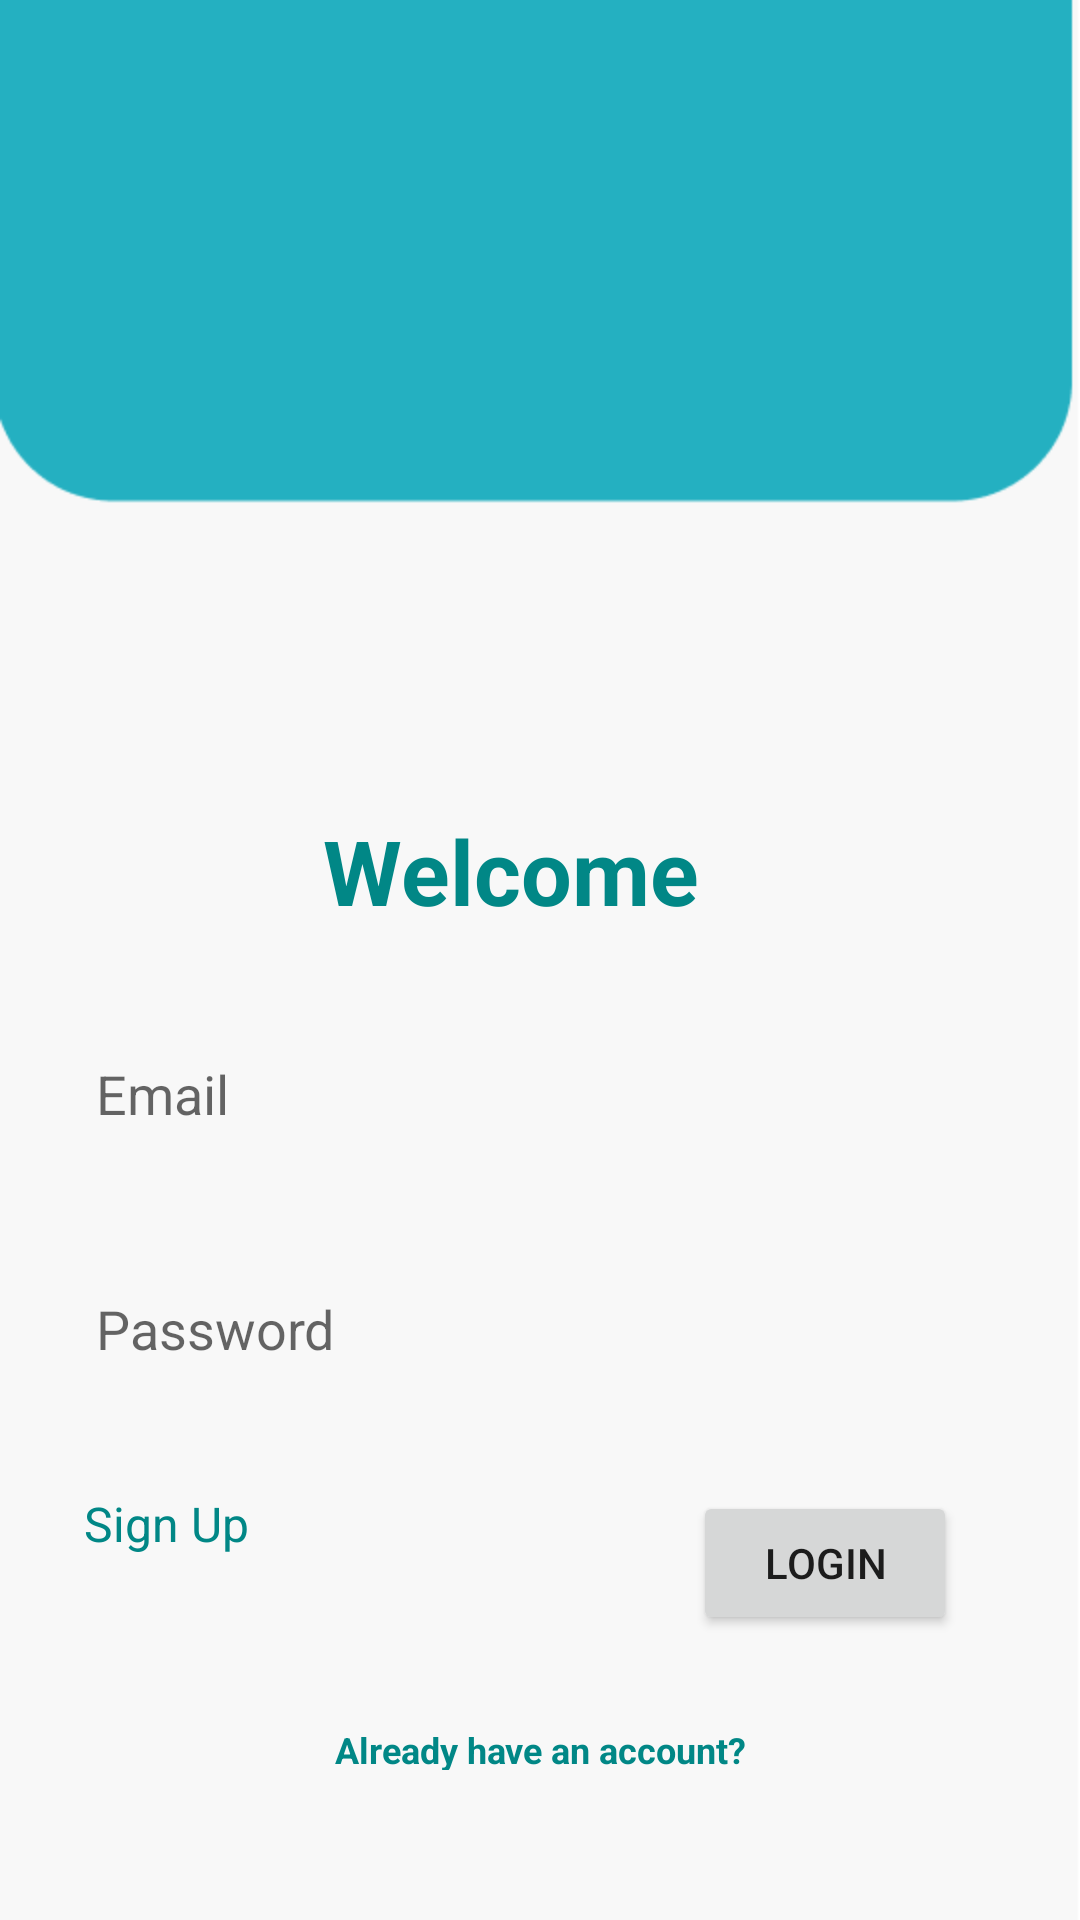

Android layout source for this screen:
<!-- AndroidManifest.xml: activity theme Theme.Register.NoActionBar -->
<!-- res/layout/activity_login.xml -->
<?xml version="1.0" encoding="utf-8"?>
<LinearLayout xmlns:android="http://schemas.android.com/apk/res/android"
    xmlns:tools="http://schemas.android.com/tools"
    android:layout_width="match_parent"
    android:layout_height="match_parent"
    android:orientation="vertical"
    android:padding="20dp"
    android:background="@drawable/background"
    tools:context=".LoginActivity">

    <LinearLayout
        android:layout_width="match_parent"
        android:layout_height="wrap_content"
        android:layout_marginTop="220dp"
        android:layout_marginEnd="20dp"
        android:orientation="vertical"
        android:gravity="center">

        <FrameLayout
            android:layout_width="match_parent"
            android:layout_height="wrap_content">

            <LinearLayout
                android:layout_width="match_parent"
                android:layout_height="wrap_content"
                android:orientation="horizontal">

                <TextView
                    android:layout_width="match_parent"
                    android:layout_height="wrap_content"
                    android:text="Welcome"
                    android:layout_marginTop="30dp"
                    android:textSize="30sp"
                    android:textStyle="bold"
                    android:textColor="@color/teal_700"
                    android:layout_weight="1"
                    android:layout_marginBottom="30dp"
                    android:gravity="center_horizontal"/>
            </LinearLayout>
        </FrameLayout>

        <EditText
            android:id="@+id/editTextEmail"
            android:layout_width="match_parent"
            android:layout_height="wrap_content"
            android:hint="Email"
            android:background="@drawable/rectangle_4"
            android:layout_marginBottom="30dp"
            android:padding="12dp"/>

        <EditText
            android:id="@+id/editTextPassword"
            android:layout_width="match_parent"
            android:layout_height="wrap_content"
            android:hint="Password"
            android:background="@drawable/rectangle_4"
            android:layout_marginBottom="30dp"
            android:padding="12dp"/>

        <RelativeLayout
            android:layout_width="match_parent"
            android:layout_height="wrap_content">

            <Button
                android:id="@+id/buttonLogin"
                android:layout_width="wrap_content"
                android:layout_height="wrap_content"
                android:layout_alignParentEnd="true"
                android:layout_marginEnd="1dp"
                android:text="Login" />

            <TextView
                android:id="@+id/textViewSignUp"
                android:layout_width="wrap_content"
                android:layout_height="wrap_content"
                android:text="Sign Up"
                android:textSize="16sp"
                android:textColor="@color/teal_700"
                android:layout_marginLeft="8dp"
                android:layout_marginRight="8dp"
                android:gravity="center_vertical"/>
        </RelativeLayout>
    </LinearLayout>

    <FrameLayout
        android:layout_width="match_parent"
        android:layout_height="wrap_content">

        <LinearLayout
            android:layout_width="match_parent"
            android:layout_height="match_parent"
            android:orientation="horizontal">

            <TextView
                android:layout_width="match_parent"
                android:layout_height="wrap_content"
                android:layout_marginTop="30dp"
                android:layout_marginBottom="30dp"
                android:layout_weight="1"
                android:gravity="center_horizontal"
                android:text="Already have an account?"
                android:textColor="@color/teal_700"
                android:textSize="12sp"
                android:textStyle="bold"/>
        </LinearLayout>
    </FrameLayout>

    <TextView
        android:id="@+id/signin"
        android:layout_width="match_parent"
        android:layout_height="wrap_content"
        android:gravity="center_horizontal"
        android:text="Sign in"
        android:textColor="@color/teal_700"
        android:textSize="12sp"
        android:textStyle="bold"/>

</LinearLayout>
<!-- resources referenced by this layout -->
<resources>
  <color name="teal_700">#FF018786</color>
  <!-- drawable background: png bitmap (drawable, 5119 bytes) -->
  <style name="Theme.Register.NoActionBar">
          <item name="windowActionBar">false</item>
          <item name="windowNoTitle">true</item>
      </style>
</resources>
